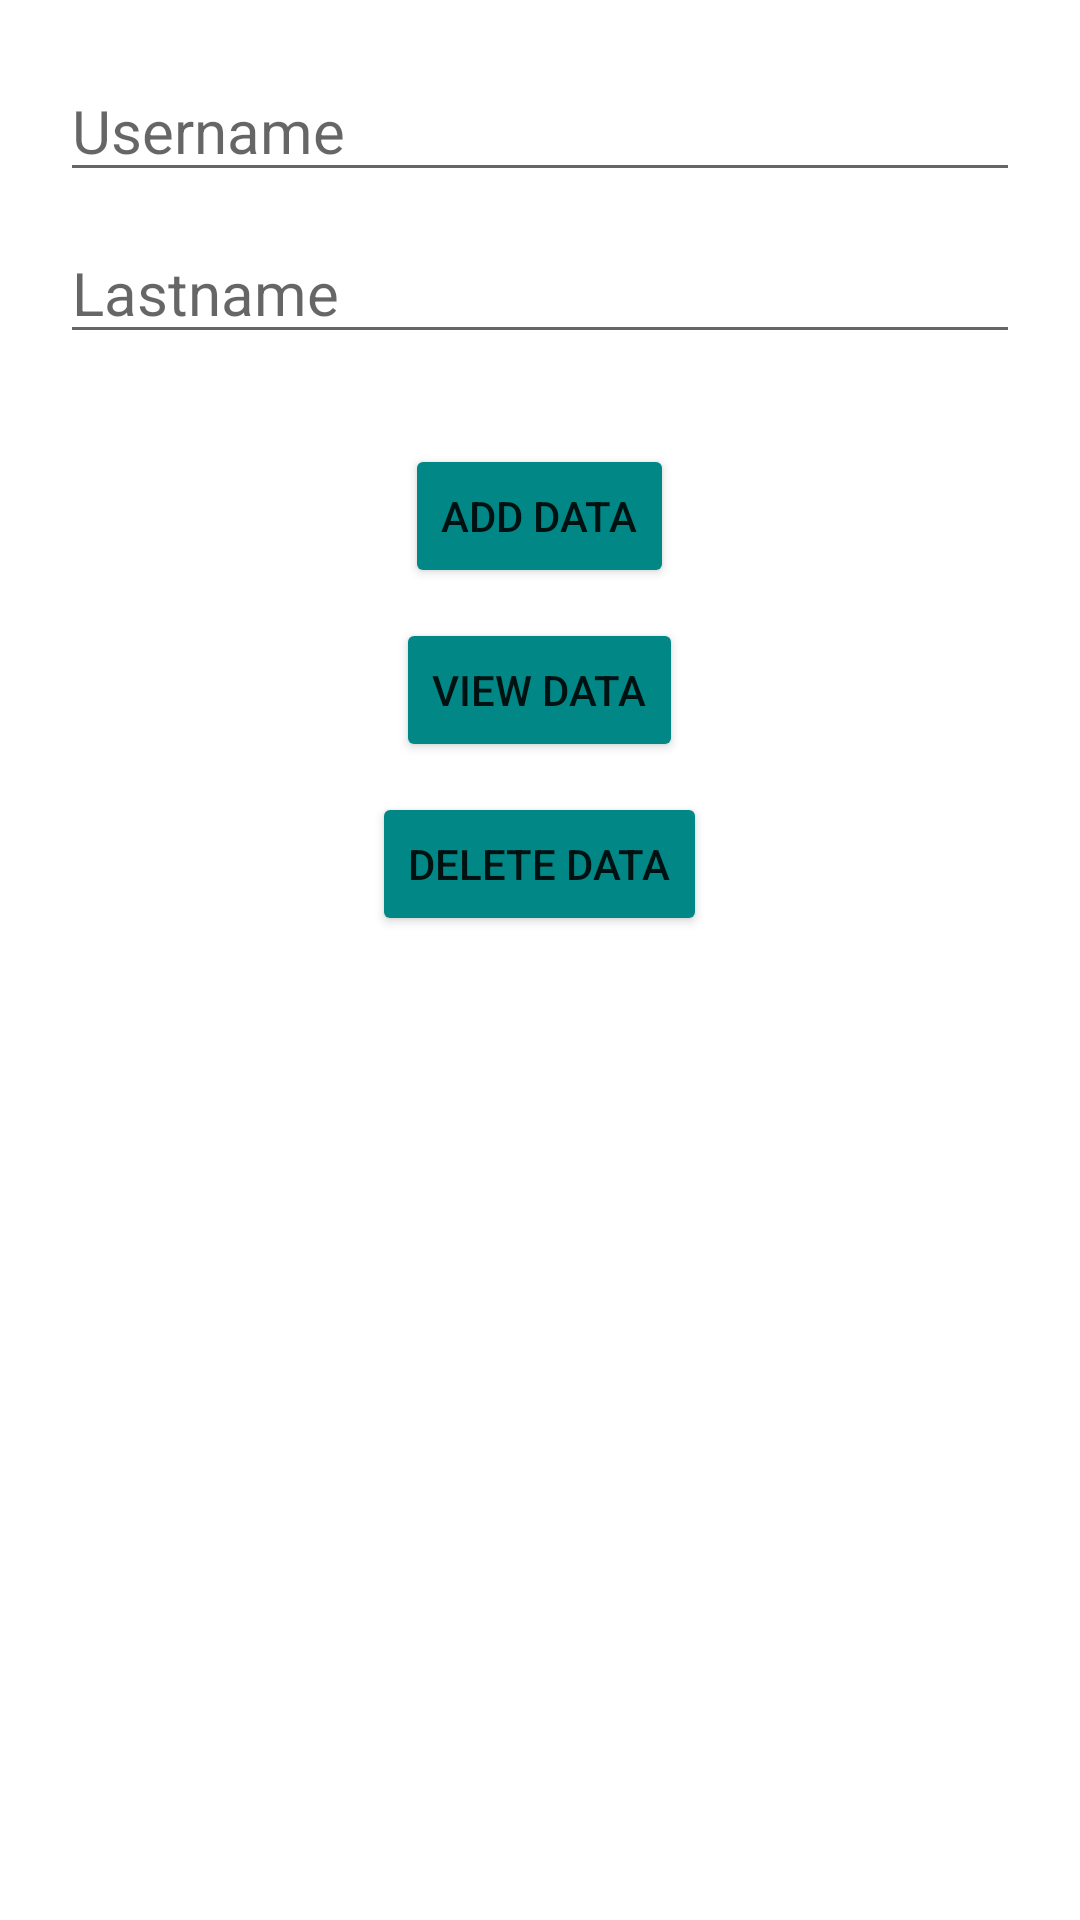

The Android layout XML behind this screen, and the referenced resources:
<!-- AndroidManifest.xml: application theme Theme.APIINTEGRATION -->
<!-- res/layout/activity_shared__preference.xml -->
<?xml version="1.0" encoding="utf-8"?>
<LinearLayout xmlns:android="http://schemas.android.com/apk/res/android"
    xmlns:app="http://schemas.android.com/apk/res-auto"
    xmlns:tools="http://schemas.android.com/tools"
    android:layout_width="match_parent"
    android:layout_height="match_parent"
    tools:context=".Shared_Preference"
    android:orientation="vertical"
    android:padding="20dp">

    <EditText
        android:id="@+id/name"
        android:layout_width="match_parent"
        android:layout_height="wrap_content"
        android:hint="Username"
        android:textSize="20dp"
        android:textColor="@color/black"/>
    <EditText
        android:id="@+id/last_name"
        android:layout_width="match_parent"
        android:layout_height="wrap_content"
        android:hint="Lastname"
        android:textSize="20dp"
        android:textColor="@color/black"
        android:layout_marginTop="10dp"/>
    <Button
        android:id="@+id/add"
        android:layout_width="wrap_content"
        android:layout_height="wrap_content"
        android:text="add data"
        android:layout_gravity="center_horizontal"
        android:layout_marginTop="30dp"
        android:backgroundTint="@color/teal_700"
        android:onClick="add_data"
        />
    <Button
        android:id="@+id/view"
        android:layout_width="wrap_content"
        android:layout_height="wrap_content"
        android:text="view data"
        android:layout_gravity="center_horizontal"
        android:layout_marginTop="10dp"
        android:backgroundTint="@color/teal_700"
        android:onClick="view_data"/>
    <Button
        android:id="@+id/delete"
        android:layout_width="wrap_content"
        android:layout_height="wrap_content"
        android:text="delete data"
        android:layout_gravity="center_horizontal"
        android:layout_marginTop="10dp"
        android:backgroundTint="@color/teal_700"
        android:onClick="delete_data"/>

    <TextView
        android:id="@+id/text"
        android:layout_width="wrap_content"
        android:layout_height="wrap_content"
        android:text=""
        android:textSize="30dp"
        android:textColor="@color/teal_700"
        android:layout_gravity="center_horizontal"
        android:layout_marginTop="90dp"/>




</LinearLayout>
<!-- resources referenced by this layout -->
<resources>
  <style name="Theme.APIINTEGRATION" parent="Theme.MaterialComponents.DayNight.DarkActionBar">
          
          <item name="colorPrimary">@color/purple_500</item>
          <item name="colorPrimaryVariant">@color/purple_700</item>
          <item name="colorOnPrimary">@color/white</item>
          
          <item name="colorSecondary">@color/teal_200</item>
          <item name="colorSecondaryVariant">@color/teal_700</item>
          <item name="colorOnSecondary">@color/black</item>
          
          <item name="android:statusBarColor" tools:targetApi="l">?attr/colorPrimaryVariant</item>
          
      </style>
  <!-- not gathered from this repository: default colours our renderer supplied (Android Studio template values) -->
  <color name="purple_500">#FF6200EE</color>
  <color name="purple_700">#FF3700B3</color>
  <color name="teal_200">#FF03DAC5</color>
  <color name="teal_700">#FF018786</color>
  <color name="black">#FF000000</color>
  <color name="white">#FFFFFFFF</color>
</resources>
